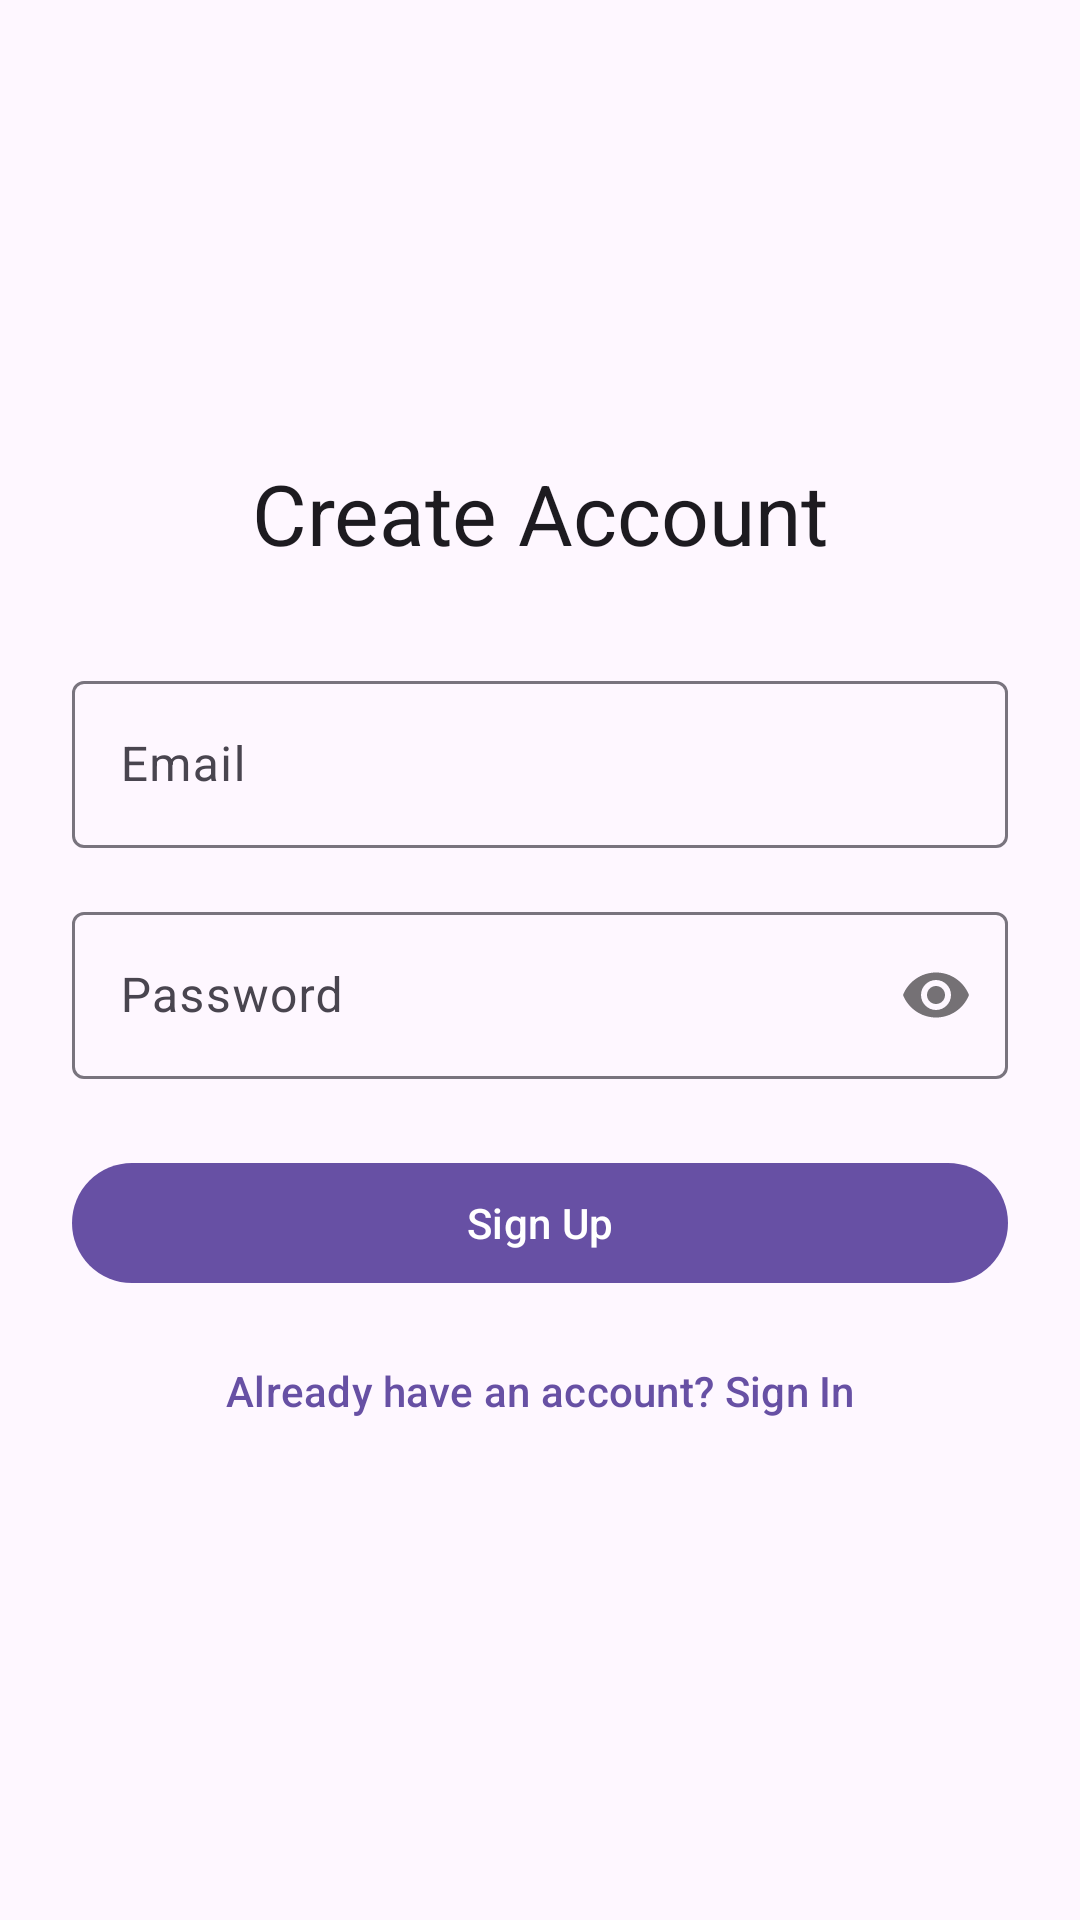

The Android layout XML behind this screen, and the referenced resources:
<!-- AndroidManifest.xml: application theme Theme.PlayGround -->
<!-- res/layout/activity_sign_up.xml -->
<?xml version="1.0" encoding="utf-8"?>
<androidx.constraintlayout.widget.ConstraintLayout xmlns:android="http://schemas.android.com/apk/res/android"
    xmlns:app="http://schemas.android.com/apk/res-auto"
    android:id="@+id/main"
    android:layout_width="match_parent"
    android:layout_height="match_parent">

    <TextView
        android:id="@+id/titleText"
        android:layout_width="wrap_content"
        android:layout_height="wrap_content"
        android:text="@string/sign_up_title"
        android:textAppearance="?attr/textAppearanceHeadlineMedium"
        app:layout_constraintBottom_toTopOf="@id/usernameLayout"
        app:layout_constraintEnd_toEndOf="parent"
        app:layout_constraintStart_toStartOf="parent"
        app:layout_constraintTop_toTopOf="parent"
        app:layout_constraintVertical_chainStyle="packed" />

    <com.google.android.material.textfield.TextInputLayout
        android:id="@+id/usernameLayout"
        android:layout_width="0dp"
        android:layout_height="wrap_content"
        android:layout_marginHorizontal="24dp"
        android:layout_marginTop="32dp"
        app:layout_constraintBottom_toTopOf="@id/passwordLayout"
        app:layout_constraintEnd_toEndOf="parent"
        app:layout_constraintStart_toStartOf="parent"
        app:layout_constraintTop_toBottomOf="@id/titleText">

        <com.google.android.material.textfield.TextInputEditText
            android:id="@+id/usernameInput"
            android:layout_width="match_parent"
            android:layout_height="wrap_content"
            android:hint="@string/hint_email"
            android:inputType="textEmailAddress"
            android:maxLines="1" />
    </com.google.android.material.textfield.TextInputLayout>

    <com.google.android.material.textfield.TextInputLayout
        android:id="@+id/passwordLayout"
        android:layout_width="0dp"
        android:layout_height="wrap_content"
        android:layout_marginHorizontal="24dp"
        android:layout_marginTop="16dp"
        app:passwordToggleEnabled="true"
        app:layout_constraintBottom_toTopOf="@id/signUpButton"
        app:layout_constraintEnd_toEndOf="parent"
        app:layout_constraintStart_toStartOf="parent"
        app:layout_constraintTop_toBottomOf="@id/usernameLayout">

        <com.google.android.material.textfield.TextInputEditText
            android:id="@+id/passwordInput"
            android:layout_width="match_parent"
            android:layout_height="wrap_content"
            android:hint="@string/hint_password"
            android:inputType="textPassword"
            android:maxLines="1" />
    </com.google.android.material.textfield.TextInputLayout>

    <com.google.android.material.button.MaterialButton
        android:id="@+id/signUpButton"
        android:layout_width="0dp"
        android:layout_height="wrap_content"
        android:layout_marginHorizontal="24dp"
        android:layout_marginTop="24dp"
        android:text="@string/action_sign_up"
        app:layout_constraintBottom_toTopOf="@id/signInLink"
        app:layout_constraintEnd_toEndOf="parent"
        app:layout_constraintStart_toStartOf="parent"
        app:layout_constraintTop_toBottomOf="@id/passwordLayout" />

    <com.google.android.material.button.MaterialButton
        android:id="@+id/signInLink"
        style="@style/Widget.Material3.Button.TextButton"
        android:layout_width="wrap_content"
        android:layout_height="wrap_content"
        android:layout_marginTop="8dp"
        android:text="@string/link_sign_in"
        app:layout_constraintBottom_toBottomOf="parent"
        app:layout_constraintEnd_toEndOf="parent"
        app:layout_constraintStart_toStartOf="parent"
        app:layout_constraintTop_toBottomOf="@id/signUpButton" />

</androidx.constraintlayout.widget.ConstraintLayout>
<!-- resources referenced by this layout -->
<resources>
  <string name="action_sign_up">Sign Up</string>
  <string name="hint_email">Email</string>
  <string name="hint_password">Password</string>
  <string name="link_sign_in">Already have an account? Sign In</string>
  <string name="sign_up_title">Create Account</string>
  <style name="Theme.PlayGround" parent="Base.Theme.PlayGround" />
  <style name="Base.Theme.PlayGround" parent="Theme.Material3.DayNight.NoActionBar">
          
          
      </style>
</resources>
